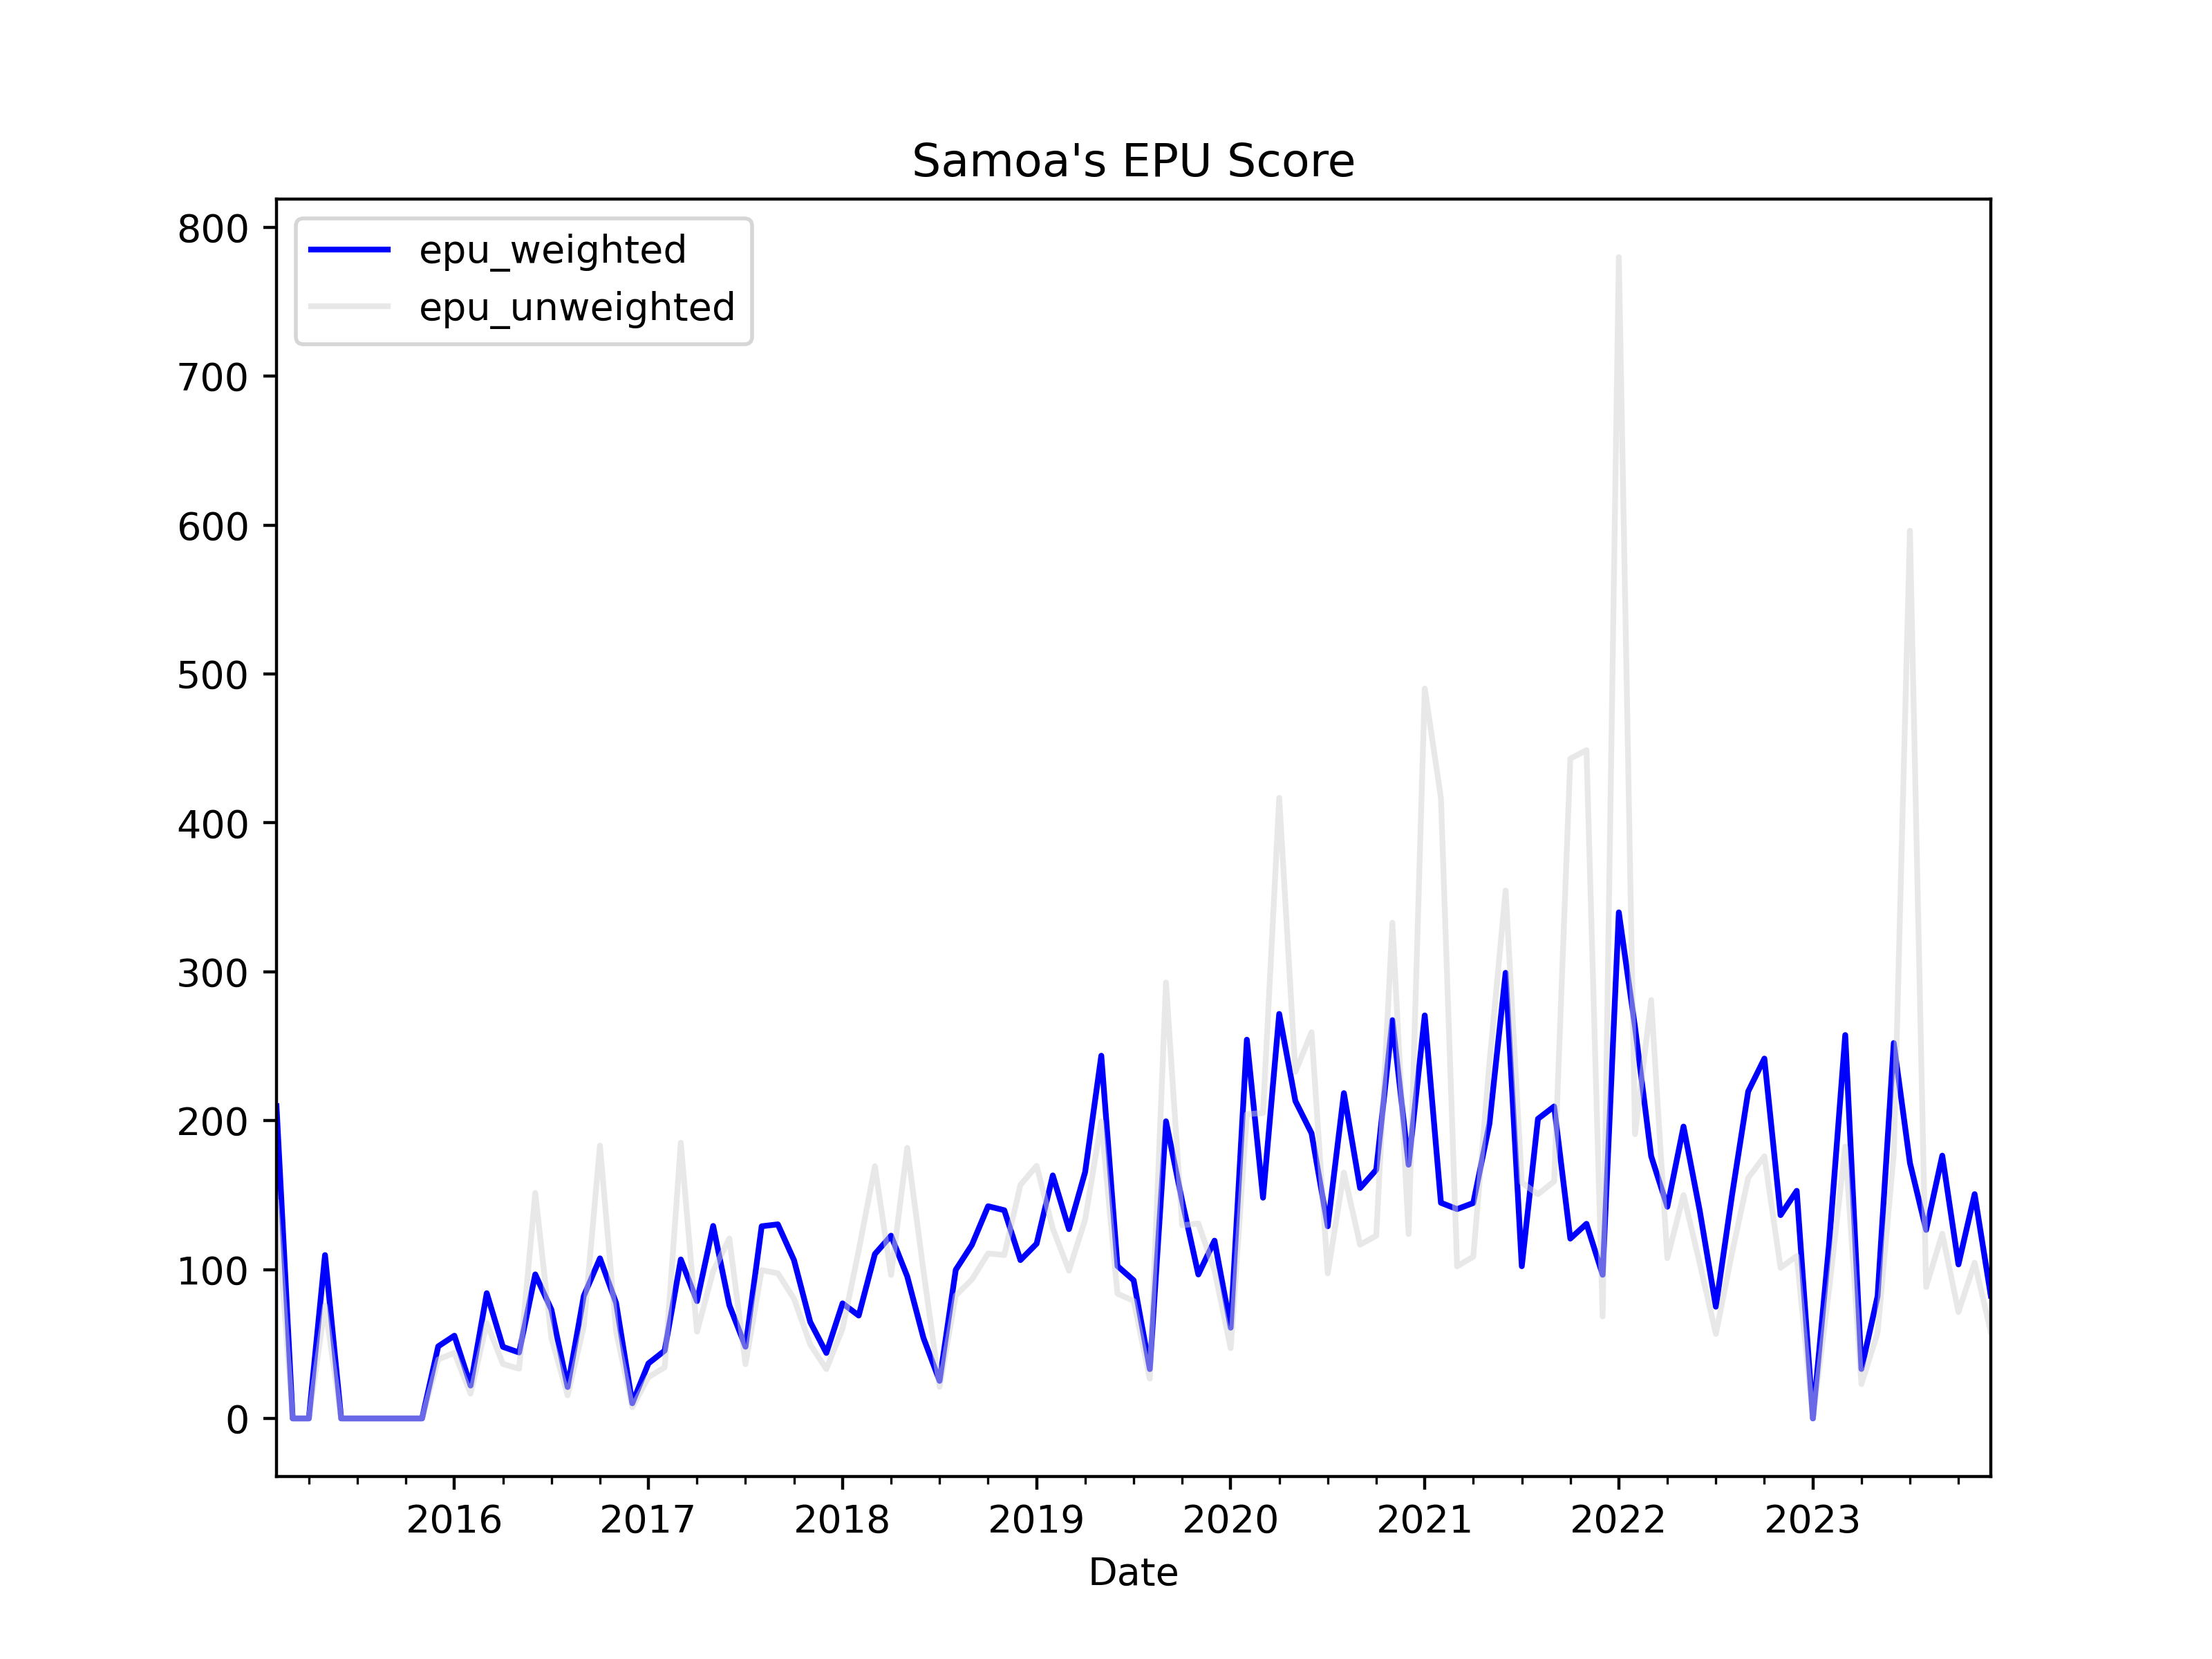

The table this chart was drawn from, first rows:
, date, ym, samoa_rnz_news_count, samoa_rnz_epu_count, samoa_rnz_ratio, samoa_observer_news_count, samoa_observer_epu_count, samoa_observer_ratio, news_total, samoa_rnz_weights, samoa_observer_weights, samoa_rnz_z_score, samoa_observer_z_score, z_score_unweighted, z_score_weighted, epu_weighted, epu_unweighted
0, 2015-02-01, 2015-2, 34.0, 1.0, 0.02941, 0.0, 0.0, 0.0, 34.0, 1.0, 0.0, 2.758, 0.0, 1.379, 2.758, 209.8, 145
1, 2015-03-01, 2015-3, 49.0, 0.0, 0.0, 0.0, 0.0, 0.0, 49.0, 1.0, 0.0, 0.0, 0.0, 0.0, 0.0, 0.0, 0.0
2, 2015-04-01, 2015-4, 47.0, 0.0, 0.0, 0.0, 0.0, 0.0, 47.0, 1.0, 0.0, 0.0, 0.0, 0.0, 0.0, 0.0, 0.0
3, 2015-05-01, 2015-5, 65.0, 1.0, 0.01538, 0.0, 0.0, 0.0, 65.0, 1.0, 0.0, 1.443, 0.0, 0.7213, 1.443, 109.7, 75.84
4, 2015-06-01, 2015-6, 60.0, 0.0, 0.0, 0.0, 0.0, 0.0, 60.0, 1.0, 0.0, 0.0, 0.0, 0.0, 0.0, 0.0, 0.0
5, 2015-07-01, 2015-7, 67.0, 0.0, 0.0, 0.0, 0.0, 0.0, 67.0, 1.0, 0.0, 0.0, 0.0, 0.0, 0.0, 0.0, 0.0
6, 2015-08-01, 2015-8, 62.0, 0.0, 0.0, 0.0, 0.0, 0.0, 62.0, 1.0, 0.0, 0.0, 0.0, 0.0, 0.0, 0.0, 0.0
7, 2015-09-01, 2015-9, 63.0, 0.0, 0.0, 0.0, 0.0, 0.0, 63.0, 1.0, 0.0, 0.0, 0.0, 0.0, 0.0, 0.0, 0.0
8, 2015-10-01, 2015-10, 46.0, 0.0, 0.0, 0.0, 0.0, 0.0, 46.0, 1.0, 0.0, 0.0, 0.0, 0.0, 0.0, 0.0, 0.0
9, 2015-11-01, 2015-11, 37.0, 0.0, 0.0, 0.0, 0.0, 0.0, 37.0, 1.0, 0.0, 0.0, 0.0, 0.0, 0.0, 0.0, 0.0
10, 2015-12-01, 2015-12, 39.0, 0.0, 0.0, 212.0, 2.0, 0.009434, 251.0, 0.1554, 0.8446, 0.0, 0.7538, 0.3769, 0.6367, 48.42, 39.62
11, 2016-01-01, 2016-1, 42.0, 0.0, 0.0, 286.0, 3.0, 0.01049, 328.0, 0.128, 0.872, 0.0, 0.8381, 0.4191, 0.7308, 55.58, 44.06
12, 2016-02-01, 2016-2, 48.0, 0.0, 0.0, 503.0, 2.0, 0.003976, 551.0, 0.08711, 0.9129, 0.0, 0.3177, 0.1588, 0.29, 22.06, 16.7
13, 2016-03-01, 2016-3, 59.0, 0.0, 0.0, 591.0, 9.0, 0.01523, 650.0, 0.09077, 0.9092, 0.0, 1.217, 0.6084, 1.106, 84.14, 63.96
14, 2016-04-01, 2016-4, 58.0, 0.0, 0.0, 574.0, 5.0, 0.008711, 632.0, 0.09177, 0.9082, 0.0, 0.696, 0.348, 0.6321, 48.08, 36.59
15, 2016-05-01, 2016-5, 57.0, 0.0, 0.0, 629.0, 5.0, 0.007949, 686.0, 0.08309, 0.9169, 0.0, 0.6351, 0.3176, 0.5824, 44.29, 33.39
16, 2016-06-01, 2016-6, 57.0, 1.0, 0.01754, 582.0, 9.0, 0.01546, 639.0, 0.0892, 0.9108, 1.645, 1.236, 1.44, 1.272, 96.75, 151.4
17, 2016-07-01, 2016-7, 42.0, 0.0, 0.0, 624.0, 8.0, 0.01282, 666.0, 0.06306, 0.9369, 0.0, 1.024, 0.5122, 0.9598, 73, 53.85
18, 2016-08-01, 2016-8, 35.0, 0.0, 0.0, 541.0, 2.0, 0.003697, 576.0, 0.06076, 0.9392, 0.0, 0.2954, 0.1477, 0.2774, 21.1, 15.53
19, 2016-09-01, 2016-9, 48.0, 0.0, 0.0, 543.0, 8.0, 0.01473, 591.0, 0.08122, 0.9188, 0.0, 1.177, 0.5886, 1.082, 82.26, 61.88
20, 2016-10-01, 2016-10, 44.0, 1.0, 0.02273, 531.0, 9.0, 0.01695, 575.0, 0.07652, 0.9235, 2.131, 1.354, 1.743, 1.414, 107.5, 183.2
21, 2016-11-01, 2016-11, 45.0, 0.0, 0.0, 504.0, 7.0, 0.01389, 549.0, 0.08197, 0.918, 0.0, 1.11, 0.5549, 1.019, 77.49, 58.34
22, 2016-12-01, 2016-12, 41.0, 0.0, 0.0, 555.0, 1.0, 0.001802, 596.0, 0.06879, 0.9312, 0.0, 0.144, 0.07198, 0.1341, 10.2, 7.568
23, 2017-01-01, 2017-1, 39.0, 0.0, 0.0, 454.0, 3.0, 0.006608, 493.0, 0.07911, 0.9209, 0.0, 0.528, 0.264, 0.4862, 36.98, 27.75
24, 2017-02-01, 2017-2, 44.0, 0.0, 0.0, 490.0, 4.0, 0.008163, 534.0, 0.0824, 0.9176, 0.0, 0.6522, 0.3261, 0.5985, 45.52, 34.29
25, 2017-03-01, 2017-3, 43.0, 1.0, 0.02326, 536.0, 9.0, 0.01679, 579.0, 0.07427, 0.9257, 2.181, 1.342, 1.761, 1.404, 106.8, 185.2
26, 2017-04-01, 2017-4, 35.0, 0.0, 0.0, 505.0, 7.0, 0.01386, 540.0, 0.06481, 0.9352, 0.0, 1.108, 0.5538, 1.036, 78.78, 58.22
27, 2017-05-01, 2017-5, 59.0, 0.0, 0.0, 552.0, 13.0, 0.02355, 611.0, 0.09656, 0.9034, 0.0, 1.882, 0.9409, 1.7, 129.3, 98.92
28, 2017-06-01, 2017-6, 70.0, 1.0, 0.01429, 583.0, 7.0, 0.01201, 653.0, 0.1072, 0.8928, 1.34, 0.9594, 1.149, 1, 76.07, 120.9
29, 2017-07-01, 2017-7, 55.0, 0.0, 0.0, 576.0, 5.0, 0.008681, 631.0, 0.08716, 0.9128, 0.0, 0.6936, 0.3468, 0.6331, 48.15, 36.46
30, 2017-08-01, 2017-8, 59.0, 0.0, 0.0, 506.0, 12.0, 0.02372, 565.0, 0.1044, 0.8956, 0.0, 1.895, 0.9474, 1.697, 129.1, 99.61
31, 2017-09-01, 2017-9, 46.0, 0.0, 0.0, 560.0, 13.0, 0.02321, 606.0, 0.07591, 0.9241, 0.0, 1.855, 0.9274, 1.714, 130.4, 97.5
32, 2017-10-01, 2017-10, 54.0, 0.0, 0.0, 575.0, 11.0, 0.01913, 629.0, 0.08585, 0.9141, 0.0, 1.529, 0.7643, 1.397, 106.3, 80.35
33, 2017-11-01, 2017-11, 65.0, 0.0, 0.0, 591.0, 7.0, 0.01184, 656.0, 0.09909, 0.9009, 0.0, 0.9464, 0.4732, 0.8526, 64.85, 49.75
34, 2017-12-01, 2017-12, 58.0, 0.0, 0.0, 633.0, 5.0, 0.007899, 691.0, 0.08394, 0.9161, 0.0, 0.6311, 0.3156, 0.5781, 43.97, 33.18
35, 2018-01-01, 2018-1, 72.0, 0.0, 0.0, 557.0, 8.0, 0.01436, 629.0, 0.1145, 0.8855, 0.0, 1.148, 0.5738, 1.016, 77.29, 60.33
36, 2018-02-01, 2018-2, 70.0, 1.0, 0.01429, 297.0, 3.0, 0.0101, 367.0, 0.1907, 0.8093, 1.34, 0.8071, 1.073, 0.9087, 69.11, 112.8
37, 2018-03-01, 2018-3, 52.0, 1.0, 0.01923, 563.0, 10.0, 0.01776, 615.0, 0.08455, 0.9154, 1.803, 1.419, 1.611, 1.452, 110.4, 169.4
38, 2018-04-01, 2018-4, 59.0, 0.0, 0.0, 436.0, 10.0, 0.02294, 495.0, 0.1192, 0.8808, 0.0, 1.833, 0.9163, 1.614, 122.8, 96.33
39, 2018-05-01, 2018-5, 77.0, 2.0, 0.02597, 391.0, 5.0, 0.01279, 468.0, 0.1645, 0.8355, 2.436, 1.022, 1.729, 1.254, 95.41, 181.7
40, 2018-06-01, 2018-6, 73.0, 1.0, 0.0137, 395.0, 3.0, 0.007595, 468.0, 0.156, 0.844, 1.285, 0.6068, 0.9457, 0.7126, 54.2, 99.43
41, 2018-07-01, 2018-7, 86.0, 0.0, 0.0, 396.0, 2.0, 0.005051, 482.0, 0.1784, 0.8216, 0.0, 0.4035, 0.2018, 0.3315, 25.22, 21.21
42, 2018-08-01, 2018-8, 80.0, 0.0, 0.0, 407.0, 8.0, 0.01966, 487.0, 0.1643, 0.8357, 0.0, 1.571, 0.7853, 1.313, 99.83, 82.56
43, 2018-09-01, 2018-9, 64.0, 0.0, 0.0, 405.0, 9.0, 0.02222, 469.0, 0.1365, 0.8635, 0.0, 1.776, 0.8878, 1.533, 116.6, 93.34
44, 2018-10-01, 2018-10, 52.0, 0.0, 0.0, 417.0, 11.0, 0.02638, 469.0, 0.1109, 0.8891, 0.0, 2.108, 1.054, 1.874, 142.5, 110.8
45, 2018-11-01, 2018-11, 57.0, 0.0, 0.0, 421.0, 11.0, 0.02613, 478.0, 0.1192, 0.8808, 0.0, 2.088, 1.044, 1.839, 139.8, 109.7
46, 2018-12-01, 2018-12, 58.0, 1.0, 0.01724, 409.0, 7.0, 0.01711, 467.0, 0.1242, 0.8758, 1.617, 1.367, 1.492, 1.398, 106.4, 156.9
47, 2019-01-01, 2019-1, 55.0, 1.0, 0.01818, 420.0, 8.0, 0.01905, 475.0, 0.1158, 0.8842, 1.705, 1.522, 1.613, 1.543, 117.4, 169.6
48, 2019-02-01, 2019-2, 56.0, 0.0, 0.0, 428.0, 13.0, 0.03037, 484.0, 0.1157, 0.8843, 0.0, 2.427, 1.213, 2.146, 163.2, 127.6
49, 2019-03-01, 2019-3, 55.0, 0.0, 0.0, 423.0, 10.0, 0.02364, 478.0, 0.1151, 0.8849, 0.0, 1.889, 0.9444, 1.672, 127.1, 99.3
50, 2019-04-01, 2019-4, 58.0, 0.0, 0.0, 346.0, 11.0, 0.03179, 404.0, 0.1436, 0.8564, 0.0, 2.54, 1.27, 2.176, 165.5, 133.5
51, 2019-05-01, 2019-5, 70.0, 0.0, 0.0, 379.0, 18.0, 0.04749, 449.0, 0.1559, 0.8441, 0.0, 3.795, 1.897, 3.203, 243.6, 199.5
52, 2019-06-01, 2019-6, 74.0, 0.0, 0.0, 401.0, 8.0, 0.01995, 475.0, 0.1558, 0.8442, 0.0, 1.594, 0.797, 1.346, 102.4, 83.79
53, 2019-07-01, 2019-7, 74.0, 0.0, 0.0, 319.0, 6.0, 0.01881, 393.0, 0.1883, 0.8117, 0.0, 1.503, 0.7514, 1.22, 92.78, 79
54, 2019-08-01, 2019-8, 53.0, 0.0, 0.0, 314.0, 2.0, 0.006369, 367.0, 0.1444, 0.8556, 0.0, 0.5089, 0.2545, 0.4354, 33.12, 26.75
55, 2019-09-01, 2019-9, 62.0, 2.0, 0.03226, 314.0, 10.0, 0.03185, 376.0, 0.1649, 0.8351, 3.025, 2.545, 2.785, 2.624, 199.6, 292.8
56, 2019-10-01, 2019-10, 74.0, 0.0, 0.0, 259.0, 8.0, 0.03089, 333.0, 0.2222, 0.7778, 0.0, 2.468, 1.234, 1.92, 146, 129.7
57, 2019-11-01, 2019-11, 78.0, 1.0, 0.01282, 310.0, 5.0, 0.01613, 388.0, 0.201, 0.799, 1.202, 1.289, 1.245, 1.271, 96.69, 130.9
58, 2019-12-01, 2019-12, 78.0, 0.0, 0.0, 380.0, 9.0, 0.02368, 458.0, 0.1703, 0.8297, 0.0, 1.892, 0.9462, 1.57, 119.4, 99.48
59, 2020-01-01, 2020-1, 43.0, 0.0, 0.0, 356.0, 4.0, 0.01124, 399.0, 0.1078, 0.8922, 0.0, 0.8978, 0.4489, 0.801, 60.92, 47.19
... 47 more rows
